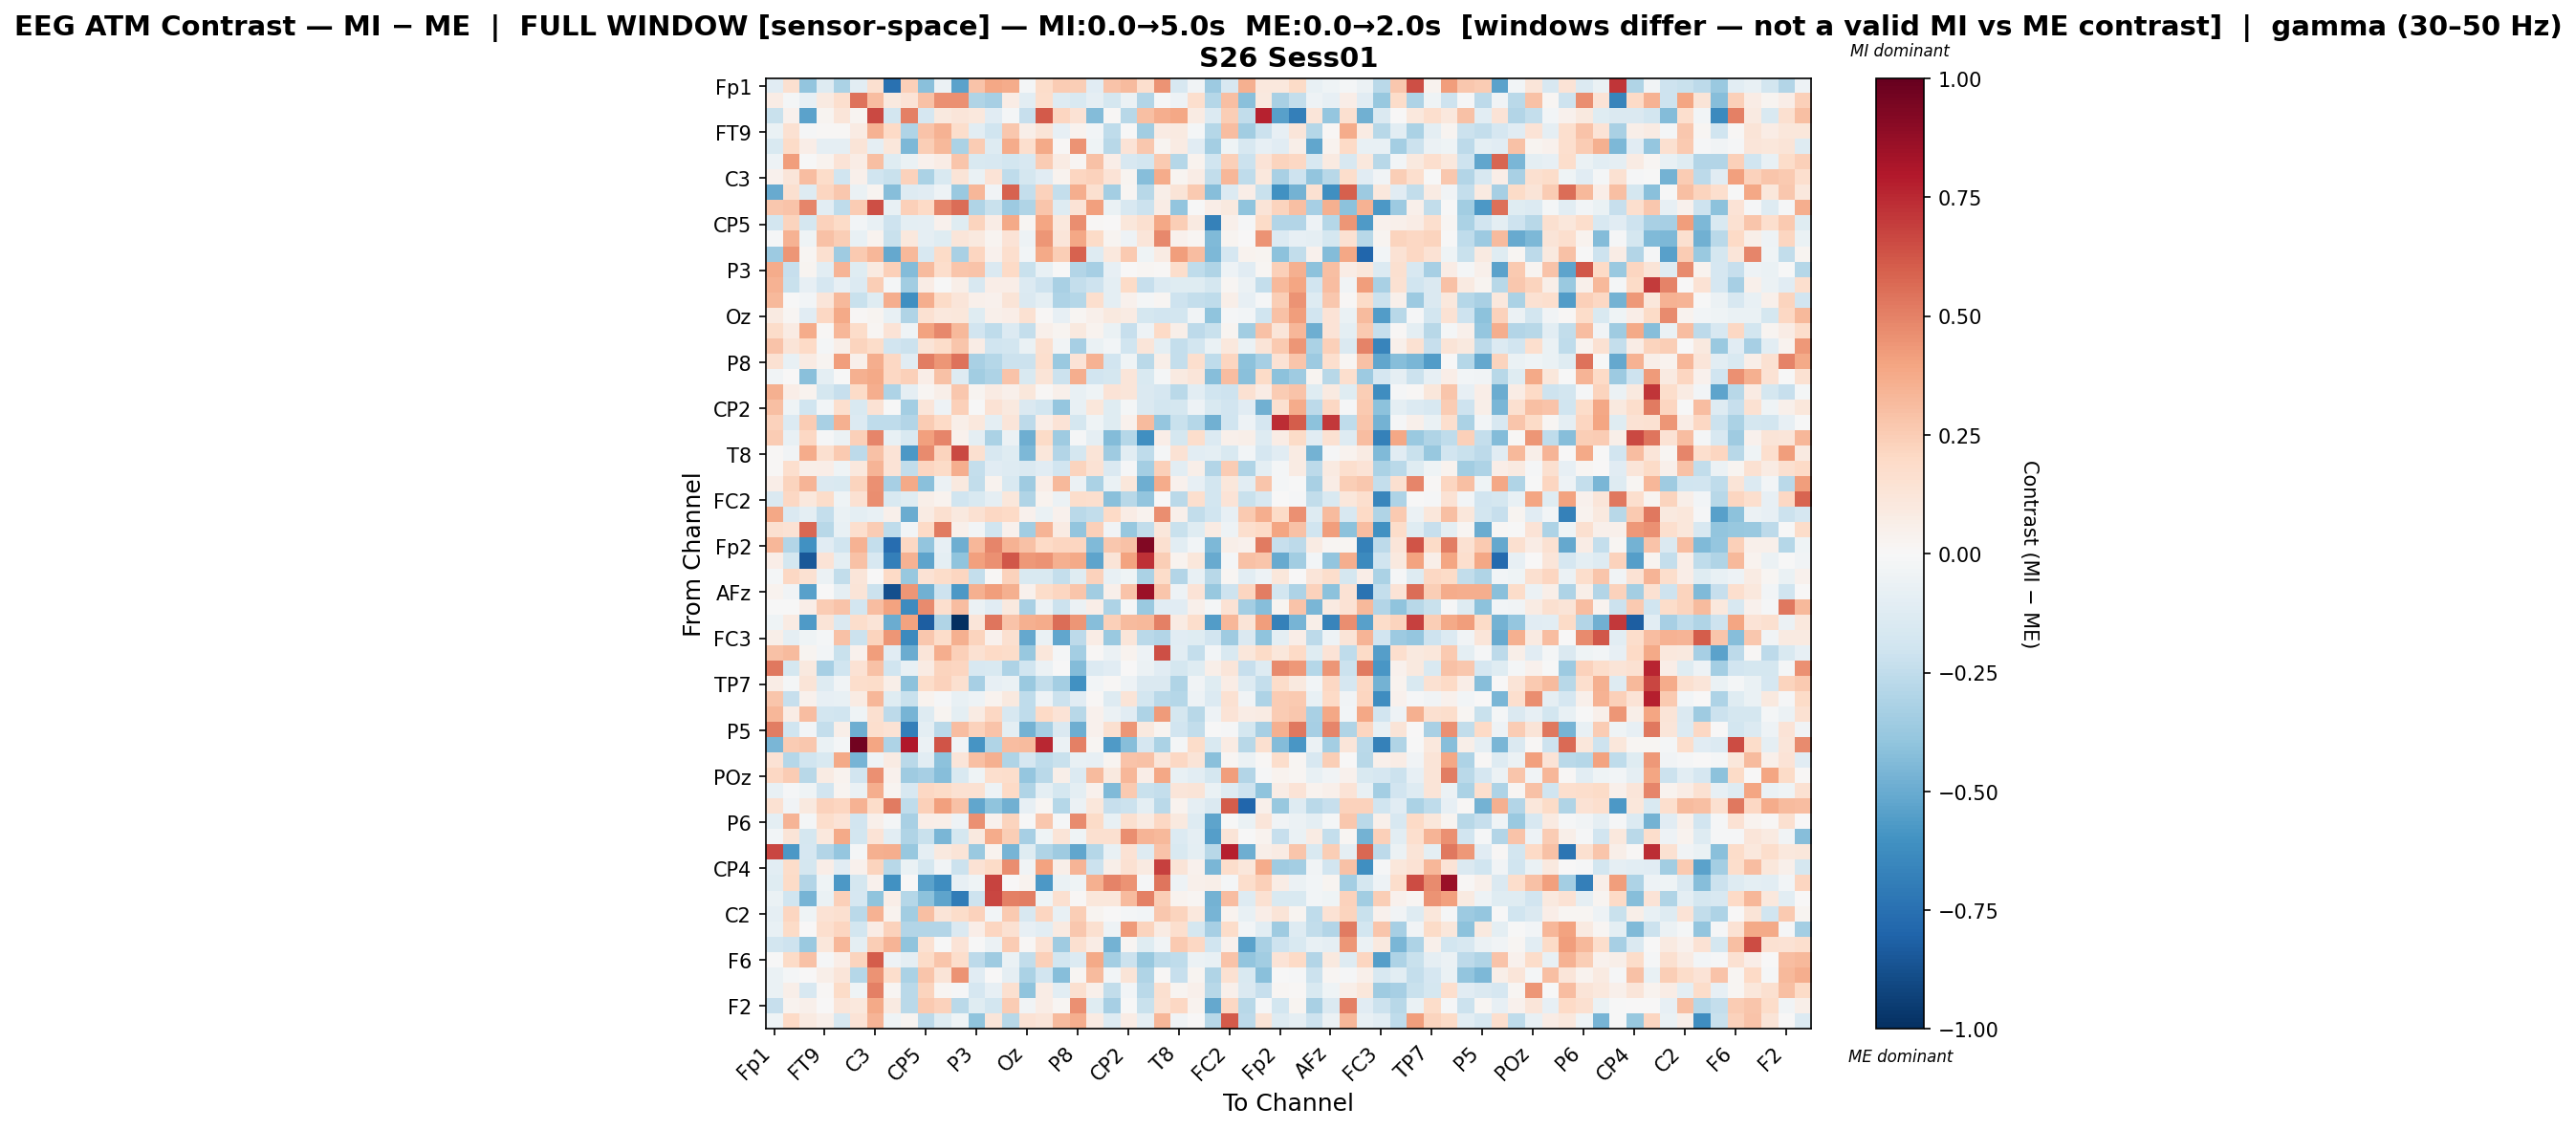

Values plotted in this chart, from the file beside it:
, Fp1, Fz, F3, FT9, FC5, FC1, C3, T7, TP9, CP5, CP1, Pz, P3, P7, O1, Oz, O2, P4, P8, TP10, CP6, CP2, Cz
Fp1, -0.1155, 0.1624, -0.3958, -0.1314, -0.3159, -0.108, 0.1572, -0.7456, 0.2381, -0.4141, -0.05713, -0.5351, 0.2819, 0.3833, 0.3699, -0.02178, 0.1817, 0.2571, 0.2499, -0.1105, 0.288, 0.3177, 0.1673
Fz, 0.0769, -0.01919, -0.08275, 0.08773, 0.1649, 0.5407, 0.3101, 0.09442, 0.1385, 0.2944, 0.4579, 0.4571, -0.297, -0.3337, 0.07167, -0.1083, 0.1756, -0.1324, -0.1531, -0.08605, -0.1741, -0.06076, -0.2925
F3, -0.2257, 0.04276, -0.5331, 0.03008, 0.1235, 0.02624, 0.6588, -0.186, 0.5009, -0.1702, 0.1004, 0.1228, 0.1046, -0.1164, -0.02029, -0.2282, 0.6119, 0.2135, 0.1459, -0.4366, 0.01077, -0.2785, 0.3044
FT9, -0.06417, 0.1543, -0.01069, 0.00973, 0.01152, 0.07846, 0.3492, 0.2029, -0.3006, 0.2828, 0.3498, 0.1789, -0.1067, -0.1972, 0.2677, 0.06058, 0.1269, -0.08127, 0.03392, -0.02866, -0.2532, -0.006087, -0.3478
FC5, -0.1523, 0.1919, 0.0679, -0.09251, -0.08816, 0.1305, -0.09279, 0.11, -0.4515, 0.2444, 0.3212, -0.3164, 0.2514, -0.1268, 0.3693, 0.1697, 0.3766, 0.01238, 0.4515, -0.04453, -0.2807, 0.1368, 0.2666
FC1, -0.05339, 0.4141, -0.005235, 0.03365, 0.1391, 0.07534, 0.2994, -0.1173, -0.06655, 0.04134, 0.07231, 0.2773, -0.1541, -0.1577, -0.1834, -0.1637, 0.2513, 0.07922, 0.02144, 0.2949, 0.06258, -0.158, -0.1838
C3, 0.04435, 0.1195, 0.3078, 0.186, -0.1953, 0.05124, -0.1982, -0.2194, 0.23, -0.3193, -0.1551, 0.1326, -0.06296, 0.136, -0.2533, -0.1732, -0.1136, 0.0372, 0.2119, 0.2343, 0.1388, 0.02949, -0.4271
T7, -0.5022, 0.1634, -0.1259, 0.2116, 0.2701, -0.06877, 0.02896, -0.4244, -0.1307, -0.1128, -0.04857, -0.3672, 0.3289, -0.03625, 0.5881, -0.2365, 0.2294, -0.2391, 0.3645, 0.1576, -0.3394, 0.01734, -0.2778
TP9, 0.2723, 0.2875, 0.4855, -0.1043, -0.2528, 0.2531, 0.644, -0.07379, 0.2353, 0.1998, 0.4898, 0.5556, -0.3025, -0.2204, -0.3661, -0.2978, 0.281, -0.1323, 0.1345, 0.4129, -0.0657, -0.1632, -0.2174
CP5, -0.1812, 0.2201, -0.1749, 0.2309, 0.1876, -0.02989, -0.07351, -0.2101, -0.09757, -0.09356, 0.04416, -0.1215, 0.2227, 0.07313, 0.3764, 0.01636, 0.3923, 0.1031, 0.4658, 0.009103, 0.001436, 0.1119, 0.161
CP1, -0.01266, 0.3447, -0.04572, 0.2927, 0.2475, -0.07426, 0.03548, -0.2261, 0.1086, -0.08632, -0.1177, 0.1208, 0.09625, 0.02764, 0.134, -0.05469, 0.4418, 0.1193, 0.3831, 0.1928, 0.0281, -0.05038, 0.1228
Pz, -0.3671, 0.4378, 0.01845, 0.1563, -0.3571, 0.2626, 0.3323, -0.513, 0.3245, -0.1578, 0.1923, -0.327, 0.2164, 0.04205, 0.1661, -0.02558, 0.3771, 0.2475, 0.5869, -0.1328, 0.1086, 0.2582, -0.04207
P3, 0.3682, -0.2339, 0.027, -0.109, 0.3369, -0.1177, 0.09374, 0.2349, -0.4349, 0.3186, 0.1719, 0.2784, 0.2852, -0.1481, 0.1983, -0.2258, -0.07396, -0.0002643, -0.2911, -0.3285, -0.0845, 0.002462, 0.02129
P7, 0.3489, -0.2223, -0.08091, -0.1714, -0.08054, -0.1345, 0.2478, -0.02203, -0.344, 0.07463, -0.003864, 0.06196, -0.1609, 0.06616, 0.0632, -0.1382, -0.2086, -0.3214, -0.2361, -0.2103, -0.09691, 0.1938, -0.2274
O1, 0.3261, -0.005205, -0.02955, 0.1188, 0.3243, -0.2195, -0.1182, 0.3643, -0.6112, 0.3663, 0.1919, 0.1194, 0.05435, 0.04206, 0.1262, -0.1466, -0.09507, -0.3075, -0.2839, 0.1641, -0.1012, 0.04194, -0.02066
Oz, 0.09068, 0.02278, -0.1142, 0.2034, 0.3781, 0.01129, 0.02638, -0.07166, -0.2991, 0.1489, 0.1065, 0.1159, -0.1249, 0.05301, 0.06739, 0.1498, 0.01552, -0.07852, 0.02338, 0.05383, 0.09399, 0.08342, -0.1745
O2, 0.1824, 0.0851, 0.373, 0.01134, 0.3304, 0.186, 0.02115, 0.1397, -0.0462, 0.4002, 0.4796, 0.3222, -0.1942, -0.2539, -0.1399, -0.2418, 0.05023, 0.0257, 0.0945, 0.03206, -0.06343, -0.2282, -0.04856
P4, 0.2854, 0.1258, 0.1981, -0.0224, 0.05962, 0.2221, 0.1832, -0.194, -0.2181, 0.1313, 0.1816, 0.2754, 0.07479, -0.1958, -0.1849, -0.06678, 0.1606, -0.0358, -0.329, -0.06992, -0.02408, -0.2028, 0.1231
P8, 0.1551, -0.07412, 0.08072, 0.03023, 0.4144, 0.05137, 0.3603, 0.2093, -0.1107, 0.5102, 0.441, 0.5405, -0.3246, -0.2874, -0.2144, -0.2168, 0.1669, -0.3686, 0.1377, 0.3492, -0.1937, -0.04533, -0.2657
TP10, -0.03569, 0.0002375, -0.4155, -0.09976, -0.006064, 0.3538, 0.376, 0.2048, 0.2407, 0.06325, 0.2951, -0.1295, -0.3487, -0.3121, 0.2865, -0.1527, 0.1309, -0.212, 0.3641, -0.1913, -0.1789, 0.1217, -0.1534
CP6, 0.3553, 0.06805, 0.03831, -0.1722, -0.2337, 0.1879, 0.3669, -0.3096, -0.09176, 0.0225, 0.05917, 0.266, 0.02492, 0.08535, 0.0509, 0.1122, 0.01403, 0.0471, -0.07226, -0.04454, 0.1352, 0.1177, -0.1434
CP2, 0.3015, -0.04227, -0.2012, -0.03114, 0.1648, -0.1556, 0.1476, -0.007074, -0.3433, 0.1227, -0.04933, 0.241, -0.007718, 0.1462, 0.09438, -0.147, -0.1868, -0.3862, -0.07474, 0.1167, -0.1247, -0.01566, -0.1445
Cz, 0.2268, -0.1395, 0.2527, -0.3264, 0.3579, -0.1344, -0.2551, -0.2529, -0.2931, 0.2527, 0.1994, 0.05962, 0.102, -0.0961, 0.1242, -0.2603, 0.06474, 0.1375, -0.177, -0.04324, -0.1186, 0.04418, 0.3161
C4, 0.2533, -0.07746, 0.2037, -0.01449, -0.06028, 0.2353, 0.4858, -0.07576, -0.153, 0.4076, 0.4878, 0.04671, -0.09515, -0.3173, -0.05486, -0.4869, 0.189, -0.3547, -0.008433, -0.09299, -0.4322, -0.2865, -0.6126
T8, 0.009415, -0.03627, 0.3714, 0.1612, 0.2609, -0.2634, 0.2954, 0.1348, -0.5752, 0.4762, 0.225, 0.6578, 0.1564, -0.1634, -0.1249, -0.4509, 0.1129, -0.2902, -0.1734, 0.1289, -0.3591, -0.1062, -0.2535
FT10, 0.008981, 0.1678, 0.06042, 0.06896, -0.04648, 0.1079, 0.3366, 0.1339, -0.2494, 0.2164, 0.1946, 0.3654, -0.2413, -0.1152, -0.1304, -0.1448, -0.11, -0.1882, 0.2256, 0.1415, -0.1451, -0.00985, -0.3402
FC6, 0.065, 0.2226, 0.3416, -0.1442, -0.1525, 0.2256, 0.4536, -0.3326, 0.3774, -0.4213, -0.05766, 0.09498, -0.2424, 0.03346, -0.1491, -0.3526, 0.06864, 0.3266, -0.05778, -0.3187, -0.06945, 0.1134, -0.4874
FC2, -0.1449, 0.2055, 0.1032, 0.1856, -0.04235, 0.1547, 0.4659, -0.1544, -0.1233, 0.05798, 0.03599, -0.2024, -0.1547, -0.09005, 0.1154, -0.299, 0.03597, -0.06005, 0.1771, 0.1675, -0.4167, -0.2802, -0.3973
F4, 0.3891, -0.1425, -0.1012, -0.2349, -0.06773, -0.1013, -0.07342, 0.05042, -0.4929, 0.08041, 0.1626, 0.09768, 0.1549, 0.2045, 0.1956, 0.03932, -0.06607, 0.04306, -0.2667, -0.2462, 0.2004, 0.07659, 0.03355
F8, 0.1639, 0.1462, 0.5714, -0.2802, -0.07112, 0.1678, 0.2578, -0.252, -0.02401, 0.1965, 0.5228, 0.05192, -0.02842, -0.1995, 0.04419, -0.3512, 0.3389, 0.08534, -0.3916, 0.2374, -0.03283, -0.3753, -0.2472
Fp2, 0.3308, -0.29, -0.6023, -0.1165, -0.1985, 0.3465, -0.2363, -0.7649, 0.2097, -0.393, -0.07818, -0.487, 0.3283, 0.4918, 0.3514, 0.2941, 0.1962, 0.2162, 0.2187, -0.4432, 0.2657, 0.2918, 0.9287
AF7, 0.0694, -0.1736, -0.848, 0.1343, -0.09948, 0.29, -0.1612, -0.6866, 0.3492, -0.5279, -0.09858, -0.4038, 0.4064, 0.4571, 0.6185, 0.4349, 0.4497, 0.3579, 0.3774, -0.5276, 0.1296, 0.399, 0.7289
AF3, -0.01633, 0.2042, 0.1514, -0.05854, -0.2453, 0.1197, 0.003711, 0.2023, -0.3784, 0.1473, 0.184, 0.2116, -0.237, 0.01307, 0.23, -0.1546, -0.1485, -0.239, -0.1214, 0.2294, -0.07605, -0.04047, -0.3133
AFz, 0.03221, -0.03306, -0.5402, 0.00682, -0.09054, 0.1295, -0.2143, -0.8751, 0.4446, -0.4775, -0.2093, -0.5741, 0.3589, 0.4207, 0.3579, 0.04526, 0.1803, 0.2161, 0.2746, -0.3455, 0.04912, 0.2848, 0.8582
F1, -0.0008679, -0.004434, 0.06354, 0.2555, 0.2879, -0.1833, 0.3068, 0.4048, -0.6254, 0.4717, 0.1681, 0.3054, -0.05873, -0.1167, 0.1009, -0.3272, -0.05804, -0.2145, -0.0615, 0.06985, -0.3051, -0.01902, -0.3684
FT7, -0.04024, 0.08419, -0.5687, 0.1282, -0.1464, 0.1761, 0.1274, -0.496, 0.4024, -0.8279, -0.2977, -1.0, 0.1215, 0.5357, 0.2844, 0.3539, 0.3701, 0.5583, 0.441, -0.4221, 0.2412, 0.3168, 0.321
FC3, 0.05864, -0.08652, -0.04334, -0.02135, 0.293, -0.2182, 0.222, 0.4399, -0.6348, 0.2713, 0.1863, 0.3518, 0.2217, 0.0413, 0.1568, -0.5121, -0.06972, -0.5193, -0.2587, 0.07812, -0.3746, 0.1178, -0.271
C1, 0.2912, 0.3148, 0.02478, -0.02592, -0.2223, 0.04033, 0.4198, -0.1166, -0.4965, 0.1183, 0.3609, 0.2349, 0.1506, 0.1978, 0.1809, -0.3788, 0.1117, -0.0226, -0.3406, 0.01047, -0.06121, 0.03506, -0.05033
C5, 0.5311, -0.176, 0.0985, -0.3302, -0.1982, 0.1462, 0.2926, -0.1973, -0.07707, 0.0816, 0.2226, 0.2154, -0.1591, -0.155, -0.3058, -0.2027, -0.05714, -0.007498, -0.4367, -0.1357, -0.11, 0.004781, -0.05801
TP7, 0.07347, -0.01674, 0.1295, -0.129, -0.03516, 0.1729, 0.1851, 0.05738, -0.4071, 0.1823, 0.2334, 0.1589, -0.3321, -0.07848, -0.06874, -0.37, -0.2441, -0.3367, -0.6064, -0.02812, 0.008592, -0.05173, -0.1471
CP3, 0.28, -0.2306, 0.04275, -0.08069, -0.07242, 0.07888, 0.3293, -0.1198, -0.2243, 0.03575, -0.01061, -0.07802, -0.04903, 0.03318, 0.1001, -0.2548, -0.05036, -0.2131, -0.115, 0.01218, -0.1288, 0.1305, -0.182
P1, 0.3301, 0.07084, 0.3051, -0.1822, -0.2029, -0.04113, 0.1598, -0.2656, -0.4679, -0.1276, 0.02913, -0.09878, 0.08099, 0.2078, -0.1632, -0.2546, 0.1954, 0.1394, -0.2738, 0.04536, -0.05634, -0.1109, -0.3066
P5, 0.5081, -0.1984, -0.02348, -0.2366, 0.06079, -0.4844, 0.1659, 0.1424, -0.6834, -0.09595, -0.2703, 0.305, 0.2319, 0.2829, -0.1004, -0.4745, -0.335, -0.1465, -0.4858, 0.04048, 0.1598, 0.4417, 0.09607
PO7, -0.4576, 0.2551, 0.2718, -0.06727, -0.01975, 0.9673, 0.3983, -0.3051, 0.8028, -0.06024, 0.6287, -0.03791, -0.5909, -0.301, 0.3074, 0.316, 0.7536, -0.05966, 0.5013, 0.0187, -0.5652, -0.4224, -0.1681
PO3, 0.1462, -0.2817, -0.1963, -0.1518, 0.379, -0.4654, -0.04367, 0.08006, -0.2657, -0.1068, -0.413, 0.1228, 0.2981, 0.3587, -0.2975, -0.166, -0.257, -0.2195, -0.07613, -0.08319, 0.02827, 0.2852, 0.2932
POz, 0.2052, 0.2543, -0.2756, 0.08532, 0.03163, -0.1914, 0.4549, 0.04252, -0.3522, -0.3357, -0.4219, -0.155, -0.03963, 0.1682, 0.1755, -0.3881, -0.2724, 0.06179, -0.1375, 0.318, 0.09776, 0.335, 0.06763
PO4, -0.07336, -0.009684, -0.03946, -0.1948, 0.02906, -0.06983, 0.3636, 0.02833, -0.1621, 0.2094, 0.1899, 0.1508, 0.1551, -0.04954, 0.2025, -0.2992, -0.09686, -0.1788, -0.09499, 0.04191, -0.4429, 0.264, -0.2266
PO8, 0.149, -0.03868, 0.09533, 0.2324, 0.2174, 0.3459, 0.186, 0.5196, -0.25, 0.2409, 0.4114, 0.2918, -0.5212, -0.4042, -0.4829, -0.0805, 0.01637, -0.2819, -0.0554, 0.1095, -0.2341, -0.2145, -0.09694
P6, -0.0962, 0.338, -0.0188, 0.1781, 0.1393, -0.1885, 0.05073, -0.01706, -0.3255, 0.06798, 0.05624, -0.05315, 0.4545, 0.04495, 0.2252, -0.006636, 0.271, -0.01061, 0.4714, 0.188, -0.07183, 0.1581, 0.09024
P2, -0.02611, 0.1308, -0.1778, 0.1032, 0.3762, -0.1837, 0.1371, -0.1031, -0.2973, -0.2202, -0.4574, -0.1776, 0.09378, 0.3735, 0.2428, -0.3347, -0.0453, 0.1264, -0.04171, 0.1566, 0.1568, 0.4641, 0.3378
CPz, 0.6706, -0.5769, -0.167, -0.2933, -0.3889, -0.01918, 0.3571, 0.3629, -0.3785, -0.08633, 0.09416, 0.1284, -0.3703, 0.03549, -0.4667, -0.125, -0.3034, -0.3576, -0.5234, -0.2841, -0.07626, 0.1438, -0.1286
CP4, -0.107, 0.1831, -0.1772, 0.06335, -0.1166, 0.04365, 0.2249, -0.2777, -0.06369, -0.1744, -0.0318, -0.2172, 0.1465, 0.194, 0.4659, -0.03268, 0.4002, 0.05478, 0.343, -0.2157, 0.05508, 0.1491, 0.08823
TP8, -0.1212, 0.1948, -0.2934, -0.03919, -0.5713, -0.1735, 0.04425, -0.6088, 0.00258, -0.5332, -0.618, -0.08287, -0.04051, 0.6759, 0.006172, 0.03663, -0.5729, -0.06776, -0.04454, 0.3519, 0.4975, 0.4504, -0.01248
C6, -0.06283, -0.2016, -0.4658, -0.06436, 0.2398, -0.1671, -0.4031, 0.06964, -0.2846, -0.4124, -0.5296, -0.6978, -0.2105, 0.6713, 0.5066, 0.5103, -0.04512, 0.1596, 0.01264, 0.1101, 0.1115, 0.3132, 0.5034
C2, -0.08654, 0.2137, -0.04146, 0.1441, 0.1629, -0.2674, 0.3509, 0.03168, -0.3476, 0.3024, 0.1292, 0.1865, 0.2278, -0.02873, 0.2653, -0.1609, 0.2144, -0.07431, 0.2434, 0.02431, 0.004666, -0.01605, -0.03043
FC4, -0.07502, 0.1928, 0.000506, 0.1665, 0.2121, -0.1832, 0.07528, 0.2304, -0.2911, -0.2927, -0.29, -0.1443, 0.06472, 0.2132, 0.1537, -0.08527, -0.1058, 0.09179, 0.2727, 0.1571, -0.05143, 0.4228, 0.2249
FT8, -0.1812, -0.2056, -0.3712, 0.1147, 0.3312, -0.1007, 0.2457, 0.3401, -0.3985, 0.1505, -0.00171, 0.135, -0.0001129, -0.05587, 0.2568, 0.01438, 0.1472, -0.3577, 0.1584, 0.0781, -0.4723, 0.01916, -0.1218
F6, -0.004305, 0.195, 0.2935, -0.008895, 0.06734, 0.2228, 0.6085, -0.05371, -0.08826, 0.1888, 0.2792, 0.1752, -0.2589, -0.3588, -0.06496, -0.2471, 0.2372, -0.183, -0.1338, 0.3803, -0.3409, -0.2143, -0.3759
AF8, -0.06253, -0.0198, 0.00328, 0.05981, 0.1206, -0.2848, 0.4508, 0.1771, -0.3196, 0.2804, 0.1292, 0.4524, -0.1132, 0.007507, -0.09142, -0.3194, -0.1934, -0.4241, 0.01991, 0.3132, -0.02532, 0.1258, -0.3015
AF4, -0.06526, 0.05881, -0.1563, 0.01404, 0.1914, -0.04016, 0.5042, 0.01694, -0.2676, 0.2199, 0.02069, -0.008847, -0.1709, -0.08283, 0.1608, -0.4046, 0.07569, -0.1017, 0.158, 0.05256, -0.2453, -0.02703, -0.2682
... 2 more rows
